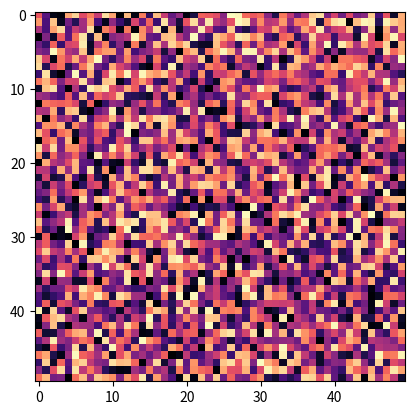

Reproduce this figure in Python. (Note: this script raises an exception after producing the figure.)
# Here, individuals compromise on their opinions and change their views to be more similar to those of their neighbors.
# This time, individuals can be antagonistic and change their views to be more different from those of their neighbors.

import numpy as np
import matplotlib.pyplot as plt
import matplotlib.animation as animation

rng = np.random.default_rng(0) # seed for reproducibility

# Parameters ========================================
path_to_save = 'NetworkDynamics/OpinionDynamics/figures/compromise2.gif'

m = 10 # Number of opinions
n = 50 # size of grid
p = 0.5 # Probability of interaction
a = 0.1 # Strength of interaction (basically how much the opinion changes in a single interaction)
b = 0.7 # Probability of antagonism (as opposed to compromise)
# if b = 0, then the model is the same as the compromise model
# if b < 0.5, then the grid converges to a steady state
# if b > 0.5, then we get a maze-like structure where opinions get more and more extreme

# the scale of the interaction is determined by the normal distribution
c = 0.5 # when c = 0.5, there is a 95% chance of the strength of the interaction being less than 1
# an interaction strength of 1 means that the opinion changes to be exactly the same as the average of the neighbors

# ====================================================

opinions = np.arange(m) # Opinion labels

# grid = rng.choice(opinions, (n, n))
grid = rng.uniform(0, m, (n, n))
next_grid = np.empty_like(grid)

def update_opinion(A, i, j):
    current = A[i, j]
    neighbors = 0
    num_neighbors = 0
    for x in range(max(0, i-1), min(n, i+2)):
        for y in range(max(0, j-1), min(n, j+2)):
            if x != i or y != j:
                neighbors += A[x, y]
                num_neighbors += 1
    neighbors /= num_neighbors
    strength = np.abs(rng.normal(scale=c))
    sign = -1 if rng.uniform() < b else 1 # moves away from neighbors if -1, moves towards neighbors if 1
    return a*sign*strength*(neighbors - current) + current

def update_grid(A, B):
    for i in range(n):
        for j in range(n):
            if rng.random() < p:
                B[i, j] = update_opinion(A, i, j)
            else:
                B[i, j] = A[i, j]
    return B

def update(frame):
    global grid, next_grid
    next_grid = update_grid(grid, next_grid)
    grid, next_grid = next_grid, grid
    mean = np.mean(grid)
    std = np.std(grid)
    im.set_array(grid)
    time_text.set_text('Frame = %d' % frame)
    time_text.set_x(0.02)
    time_text.set_y(-1.25)
    stats.set_text('Mean = %.2f, Std = %.2f' % (mean, std))
    stats.set_x(n/3)
    stats.set_y(-1.25)
    return im, time_text


# Plot animation
fig, ax = plt.subplots()
im = ax.imshow(grid, cmap='magma')
time_text = ax.text(0.02, -1.25, '', horizontalalignment='left', fontsize=12, color='black')
stats = ax.text(n/3, -1.25, '', horizontalalignment='left', fontsize=12, color='black')

ani = animation.FuncAnimation(fig, update, frames=1000, interval=50)

# writer = animation.PillowWriter(fps=30)
ani.save(path_to_save, fps=30)

# plt.show()